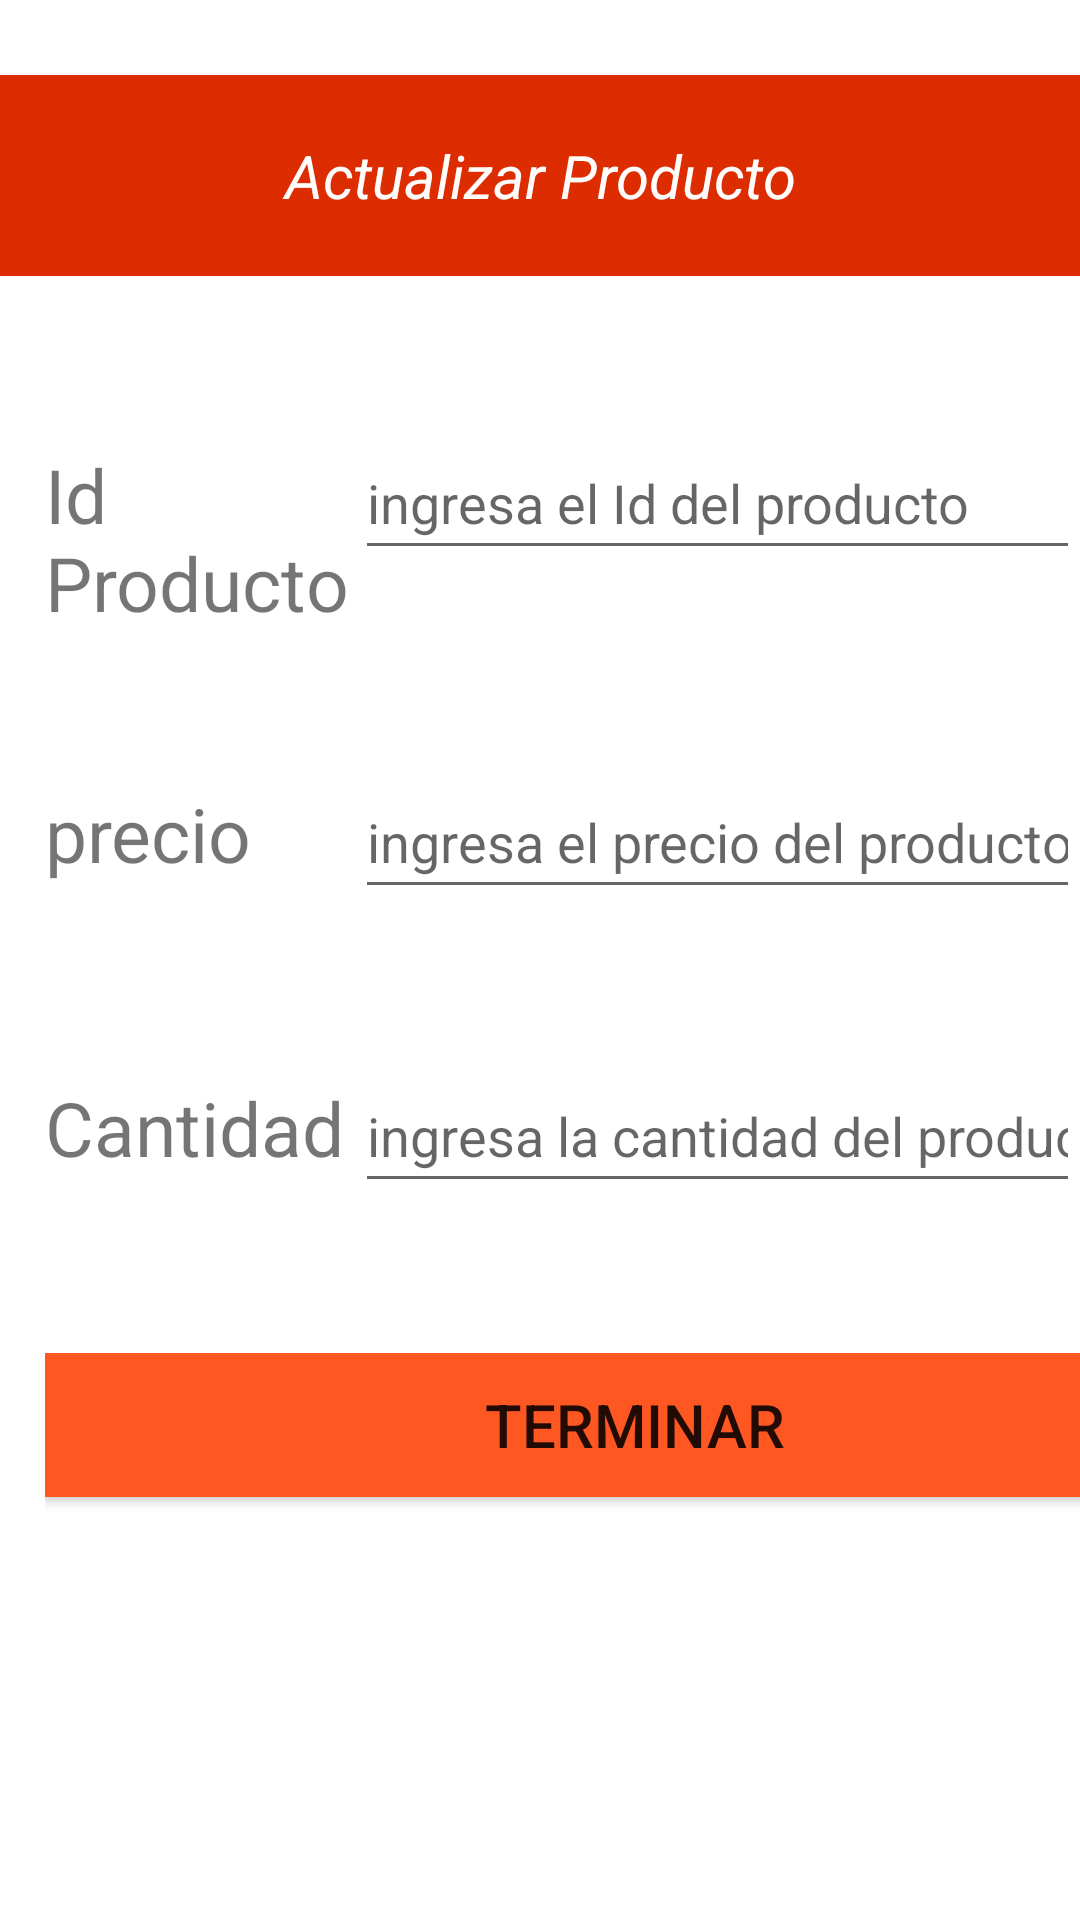

Produce the Android XML layout that renders to this screen, including the resource entries it uses.
<!-- AndroidManifest.xml: application theme Theme.Ordinario -->
<!-- res/layout/dialogo2.xml -->
<?xml version="1.0" encoding="utf-8"?>
<LinearLayout xmlns:android="http://schemas.android.com/apk/res/android"
    android:orientation="vertical"
    android:layout_width="match_parent"
    android:layout_height="match_parent">
    <TextView
        android:id="@+id/registro"
        android:layout_width="match_parent"
        android:layout_height="wrap_content"
        android:text="@string/des1"
        android:layout_marginTop="25dp"
        android:gravity="center"
        android:padding="20dp"
        android:background="#DD2C00"
        android:textColor="#FFFCFC"
        android:textSize="20dp"
        android:textStyle="italic"/>
    <LinearLayout
        android:layout_width="match_parent"
        android:layout_height="wrap_content"
        android:layout_marginTop="50dp"
        android:paddingLeft="15dp">

        <TextView
            android:layout_width="0dp"
            android:layout_height="wrap_content"
            android:layout_weight="3"
            android:text="@string/idpro"
            android:textSize="25dp"/>

        <EditText
            android:id="@+id/editnombre"
            android:layout_width="0dp"
            android:layout_height="wrap_content"
            android:layout_weight="7"
            android:inputType="text"
            android:hint="@string/edit1"
            android:minHeight="48dp"/>

    </LinearLayout>
    <LinearLayout
        android:layout_width="match_parent"
        android:layout_height="wrap_content"
        android:layout_marginTop="50dp"
        android:paddingLeft="15dp">

        <TextView
            android:layout_width="0dp"
            android:layout_height="wrap_content"
            android:layout_weight="3"
            android:text="@string/precio"
            android:textSize="25dp"/>

        <EditText
            android:id="@+id/editprecio"
            android:layout_width="0dp"
            android:layout_height="wrap_content"
            android:layout_weight="7"
            android:inputType="text"
            android:hint="@string/edit3"
            android:minHeight="48dp"/>

    </LinearLayout>
    <LinearLayout
        android:layout_width="match_parent"
        android:layout_height="wrap_content"
        android:layout_marginTop="50dp"
        android:paddingLeft="15dp">

        <TextView
            android:layout_width="0dp"
            android:layout_height="wrap_content"
            android:layout_weight="3"
            android:text="@string/can"
            android:textSize="25dp"/>

        <EditText
            android:id="@+id/editcan"
            android:layout_width="0dp"
            android:layout_height="wrap_content"
            android:layout_weight="7"
            android:inputType="text"
            android:hint="@string/edit4"
            android:minHeight="48dp"/>


    </LinearLayout>

    <LinearLayout
        android:layout_width="match_parent"
        android:layout_height="wrap_content"
        android:layout_marginTop="50dp"
        android:paddingLeft="15dp">

        <Button
            android:id="@+id/actualizar"
            android:layout_width="393dp"
            android:layout_height="wrap_content"
            android:layout_alignParentStart="true"
            android:layout_alignParentEnd="true"
            android:layout_alignParentBottom="true"
            android:layout_marginBottom="33dp"
            android:background="#FF5722"
            android:text="@string/btn9"
            android:textSize="20dp" />
    </LinearLayout>

</LinearLayout>
<!-- resources referenced by this layout -->
<resources>
  <string name="btn9">Terminar</string>
  <string name="can">Cantidad</string>
  <string name="des1">Actualizar Producto</string>
  <string name="edit1">ingresa el Id del producto</string>
  <string name="edit3">ingresa el precio del producto</string>
  <string name="edit4">ingresa la cantidad del producto</string>
  <string name="idpro">Id Producto</string>
  <string name="precio">precio</string>
  <style name="Theme.Ordinario" parent="Theme.MaterialComponents.DayNight.DarkActionBar">
          
          <item name="colorPrimary">@color/purple_500</item>
          <item name="colorPrimaryVariant">@color/purple_700</item>
          <item name="colorOnPrimary">@color/white</item>
          
          <item name="colorSecondary">@color/teal_200</item>
          <item name="colorSecondaryVariant">@color/teal_700</item>
          <item name="colorOnSecondary">@color/black</item>
          
          <item name="android:statusBarColor">?attr/colorPrimaryVariant</item>
          
      </style>
  <!-- not gathered from this repository: default colours our renderer supplied (Android Studio template values) -->
  <color name="purple_500">#FF6200EE</color>
  <color name="purple_700">#FF3700B3</color>
  <color name="teal_200">#FF03DAC5</color>
  <color name="teal_700">#FF018786</color>
  <color name="black">#FF000000</color>
  <color name="white">#FFFFFFFF</color>
</resources>
